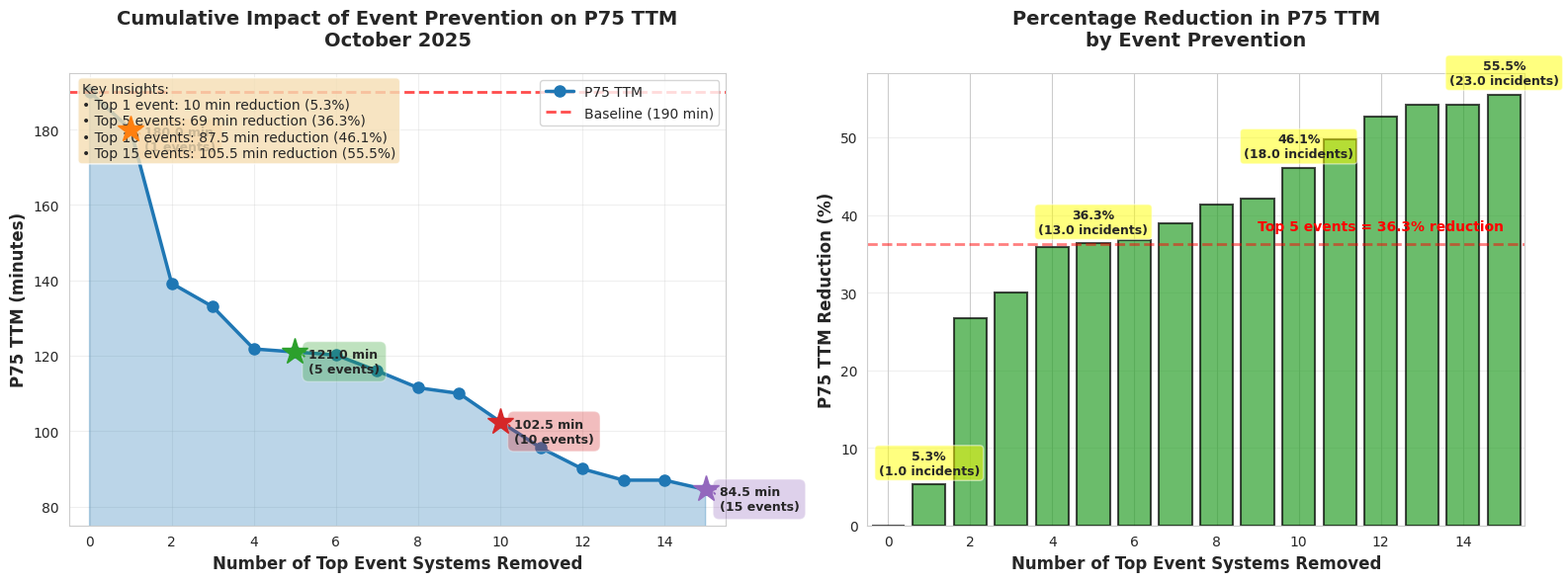
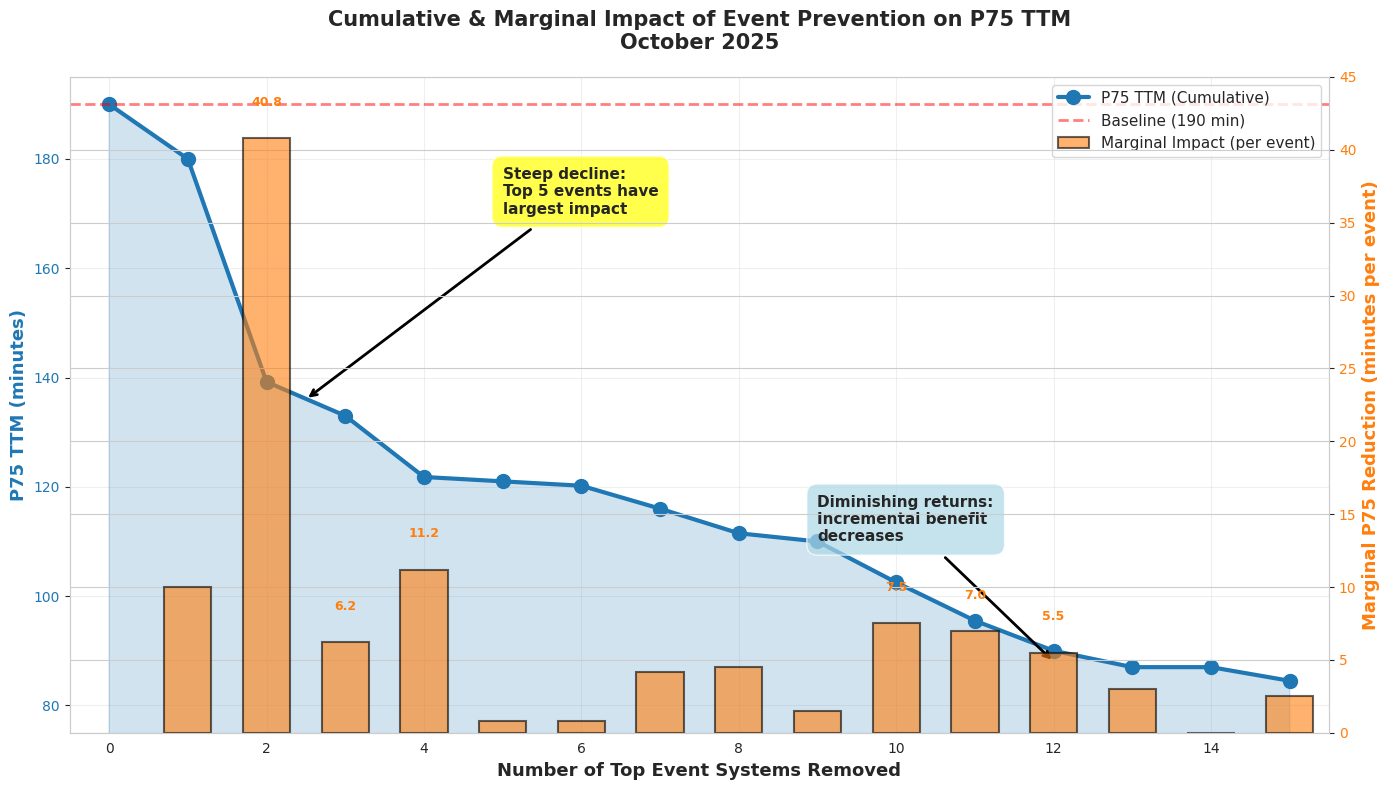

Here is the Python script that generated these plots, in order:
import pandas as pd
import matplotlib.pyplot as plt
import seaborn as sns
import numpy as np

# Set style
sns.set_style("whitegrid")
plt.rcParams['figure.figsize'] = (14, 8)
plt.rcParams['font.size'] = 10

# Data from the cumulative removal table
data = {
    'Events_Removed': [0, 1, 2, 3, 4, 5, 6, 7, 8, 9, 10, 11, 12, 13, 14, 15],
    'P75_TTM': [190.0, 180.0, 139.2, 133.0, 121.8, 121.0, 120.2, 116.0, 111.5, 110.0, 102.5, 95.5, 90.0, 87.0, 87.0, 84.5],
    'Incidents_Removed': [0, 1, 4, 7, 12, 13, 14, 15, 16, 17, 18, 19, 20, 21, 22, 23],
    'Pct_Removed': [0, 0.9, 3.4, 6.0, 10.3, 11.1, 12.0, 12.8, 13.7, 14.5, 15.4, 16.2, 17.1, 17.9, 18.8, 19.7]
}

df = pd.DataFrame(data)

# Create figure with two subplots
fig, (ax1, ax2) = plt.subplots(1, 2, figsize=(16, 6))

# Plot 1: P75 TTM vs Events Removed
ax1.plot(df['Events_Removed'], df['P75_TTM'], marker='o', linewidth=2.5, 
         markersize=8, color='#1f77b4', label='P75 TTM')
ax1.fill_between(df['Events_Removed'], df['P75_TTM'], alpha=0.3, color='#1f77b4')

# Add baseline line
ax1.axhline(y=190, color='red', linestyle='--', linewidth=2, alpha=0.7, label='Baseline (190 min)')

# Highlight key milestones
milestone_indices = [1, 5, 10, 15]
milestone_colors = ['#ff7f0e', '#2ca02c', '#d62728', '#9467bd']
for idx, color in zip(milestone_indices, milestone_colors):
    ax1.plot(df.loc[idx, 'Events_Removed'], df.loc[idx, 'P75_TTM'], 
             marker='*', markersize=20, color=color, zorder=5)
    ax1.annotate(f"{df.loc[idx, 'P75_TTM']:.1f} min\n({df.loc[idx, 'Events_Removed']} events)", 
                xy=(df.loc[idx, 'Events_Removed'], df.loc[idx, 'P75_TTM']),
                xytext=(10, -15), textcoords='offset points',
                fontsize=9, fontweight='bold',
                bbox=dict(boxstyle='round,pad=0.5', facecolor=color, alpha=0.3),
                arrowprops=dict(arrowstyle='->', color=color, lw=1.5))

ax1.set_xlabel('Number of Top Event Systems Removed', fontsize=12, fontweight='bold')
ax1.set_ylabel('P75 TTM (minutes)', fontsize=12, fontweight='bold')
ax1.set_title('Cumulative Impact of Event Prevention on P75 TTM\nOctober 2025', 
              fontsize=14, fontweight='bold', pad=20)
ax1.grid(True, alpha=0.3)
ax1.legend(loc='upper right', fontsize=10)
ax1.set_xlim(-0.5, 15.5)
ax1.set_ylim(75, 195)

# Add text box with insights
textstr = 'Key Insights:\n'
textstr += f'• Top 1 event: {190-180:.0f} min reduction (5.3%)\n'
textstr += f'• Top 5 events: {190-121:.0f} min reduction (36.3%)\n'
textstr += f'• Top 10 events: {190-102.5:.1f} min reduction (46.1%)\n'
textstr += f'• Top 15 events: {190-84.5:.1f} min reduction (55.5%)'
ax1.text(0.02, 0.98, textstr, transform=ax1.transAxes, fontsize=10,
        verticalalignment='top', bbox=dict(boxstyle='round', facecolor='wheat', alpha=0.8))

# Plot 2: Percentage Reduction vs Events Removed
df['Pct_Reduction'] = ((190 - df['P75_TTM']) / 190 * 100)

ax2.bar(df['Events_Removed'], df['Pct_Reduction'], color='#2ca02c', alpha=0.7, 
        edgecolor='black', linewidth=1.5)

# Add value labels on bars
for idx, row in df.iterrows():
    if idx in [1, 5, 10, 15]:
        ax2.text(row['Events_Removed'], row['Pct_Reduction'] + 1, 
                f"{row['Pct_Reduction']:.1f}%\n({row['Incidents_Removed']} incidents)",
                ha='center', va='bottom', fontsize=9, fontweight='bold',
                bbox=dict(boxstyle='round,pad=0.3', facecolor='yellow', alpha=0.5))

ax2.set_xlabel('Number of Top Event Systems Removed', fontsize=12, fontweight='bold')
ax2.set_ylabel('P75 TTM Reduction (%)', fontsize=12, fontweight='bold')
ax2.set_title('Percentage Reduction in P75 TTM\nby Event Prevention', 
              fontsize=14, fontweight='bold', pad=20)
ax2.grid(True, alpha=0.3, axis='y')
ax2.set_xlim(-0.5, 15.5)

# Add efficiency line annotation
ax2.axhline(y=36.3, color='red', linestyle='--', linewidth=2, alpha=0.5)
ax2.text(12, 38, 'Top 5 events = 36.3% reduction', fontsize=10, 
         color='red', fontweight='bold', ha='center')

plt.tight_layout()
plt.savefig('WhatIf_Cumulative_Impact.png', dpi=300, bbox_inches='tight')
print(f"✅ Created WhatIf_Cumulative_Impact.png")
print(f"   - Shows P75 TTM reduction as top events are removed")
print(f"   - Baseline: 190.0 minutes")
print(f"   - After removing top 15 events: 84.5 minutes (55.5% reduction)")
plt.close()

# Create a second detailed plot showing the rate of change
fig, ax = plt.subplots(figsize=(14, 8))

# Calculate marginal impact (how much each additional event reduces P75)
df['Marginal_Impact'] = df['P75_TTM'].diff() * -1  # Make positive for reduction
df.loc[0, 'Marginal_Impact'] = 0

# Create dual-axis plot
color1 = '#1f77b4'
color2 = '#ff7f0e'

ax.plot(df['Events_Removed'], df['P75_TTM'], marker='o', linewidth=3, 
        markersize=10, color=color1, label='P75 TTM (Cumulative)')
ax.fill_between(df['Events_Removed'], df['P75_TTM'], alpha=0.2, color=color1)
ax.axhline(y=190, color='red', linestyle='--', linewidth=2, alpha=0.5, label='Baseline (190 min)')

ax.set_xlabel('Number of Top Event Systems Removed', fontsize=13, fontweight='bold')
ax.set_ylabel('P75 TTM (minutes)', fontsize=13, fontweight='bold', color=color1)
ax.tick_params(axis='y', labelcolor=color1)
ax.set_xlim(-0.5, 15.5)
ax.set_ylim(75, 195)

# Create second y-axis for marginal impact
ax2 = ax.twinx()
bars = ax2.bar(df['Events_Removed'][1:], df['Marginal_Impact'][1:], 
               alpha=0.6, color=color2, edgecolor='black', linewidth=1.5, 
               label='Marginal Impact (per event)', width=0.6)
ax2.set_ylabel('Marginal P75 Reduction (minutes per event)', fontsize=13, 
               fontweight='bold', color=color2)
ax2.tick_params(axis='y', labelcolor=color2)
ax2.set_ylim(0, 45)

# Highlight the big drops
big_drops = df[df['Marginal_Impact'] > 5].iloc[1:]
for idx, row in big_drops.iterrows():
    ax2.text(row['Events_Removed'], row['Marginal_Impact'] + 2, 
            f"{row['Marginal_Impact']:.1f}", ha='center', va='bottom', 
            fontsize=9, fontweight='bold', color=color2)

ax.set_title('Cumulative & Marginal Impact of Event Prevention on P75 TTM\nOctober 2025', 
            fontsize=15, fontweight='bold', pad=20)
ax.grid(True, alpha=0.3)

# Combine legends
lines1, labels1 = ax.get_legend_handles_labels()
lines2, labels2 = ax2.get_legend_handles_labels()
ax.legend(lines1 + lines2, labels1 + labels2, loc='upper right', fontsize=11)

# Add annotation for diminishing returns
ax.annotate('Steep decline:\nTop 5 events have\nlargest impact', 
           xy=(2.5, 136), xytext=(5, 170),
           arrowprops=dict(arrowstyle='->', lw=2, color='black'),
           fontsize=11, fontweight='bold',
           bbox=dict(boxstyle='round,pad=0.7', facecolor='yellow', alpha=0.7))

ax.annotate('Diminishing returns:\nIncremental benefit\ndecreases', 
           xy=(12, 88), xytext=(9, 110),
           arrowprops=dict(arrowstyle='->', lw=2, color='black'),
           fontsize=11, fontweight='bold',
           bbox=dict(boxstyle='round,pad=0.7', facecolor='lightblue', alpha=0.7))

plt.tight_layout()
plt.savefig('WhatIf_Cumulative_Marginal.png', dpi=300, bbox_inches='tight')
print(f"\n✅ Created WhatIf_Cumulative_Marginal.png")
print(f"   - Shows both cumulative and marginal (per-event) impact")
print(f"   - Illustrates diminishing returns after top 5 events")

plt.close()

# Create summary statistics
print(f"\n📊 Summary Statistics:")
print(f"   - Events 1-5 average marginal impact: {df['Marginal_Impact'][1:6].mean():.1f} min/event")
print(f"   - Events 6-10 average marginal impact: {df['Marginal_Impact'][6:11].mean():.1f} min/event")
print(f"   - Events 11-15 average marginal impact: {df['Marginal_Impact'][11:16].mean():.1f} min/event")
print(f"   - Top event impact: {df.loc[1, 'Marginal_Impact']:.1f} minutes (5.3%)")
print(f"   - Preventing top 5 events reduces P75 by {190-121:.0f} minutes (36.3%)")
